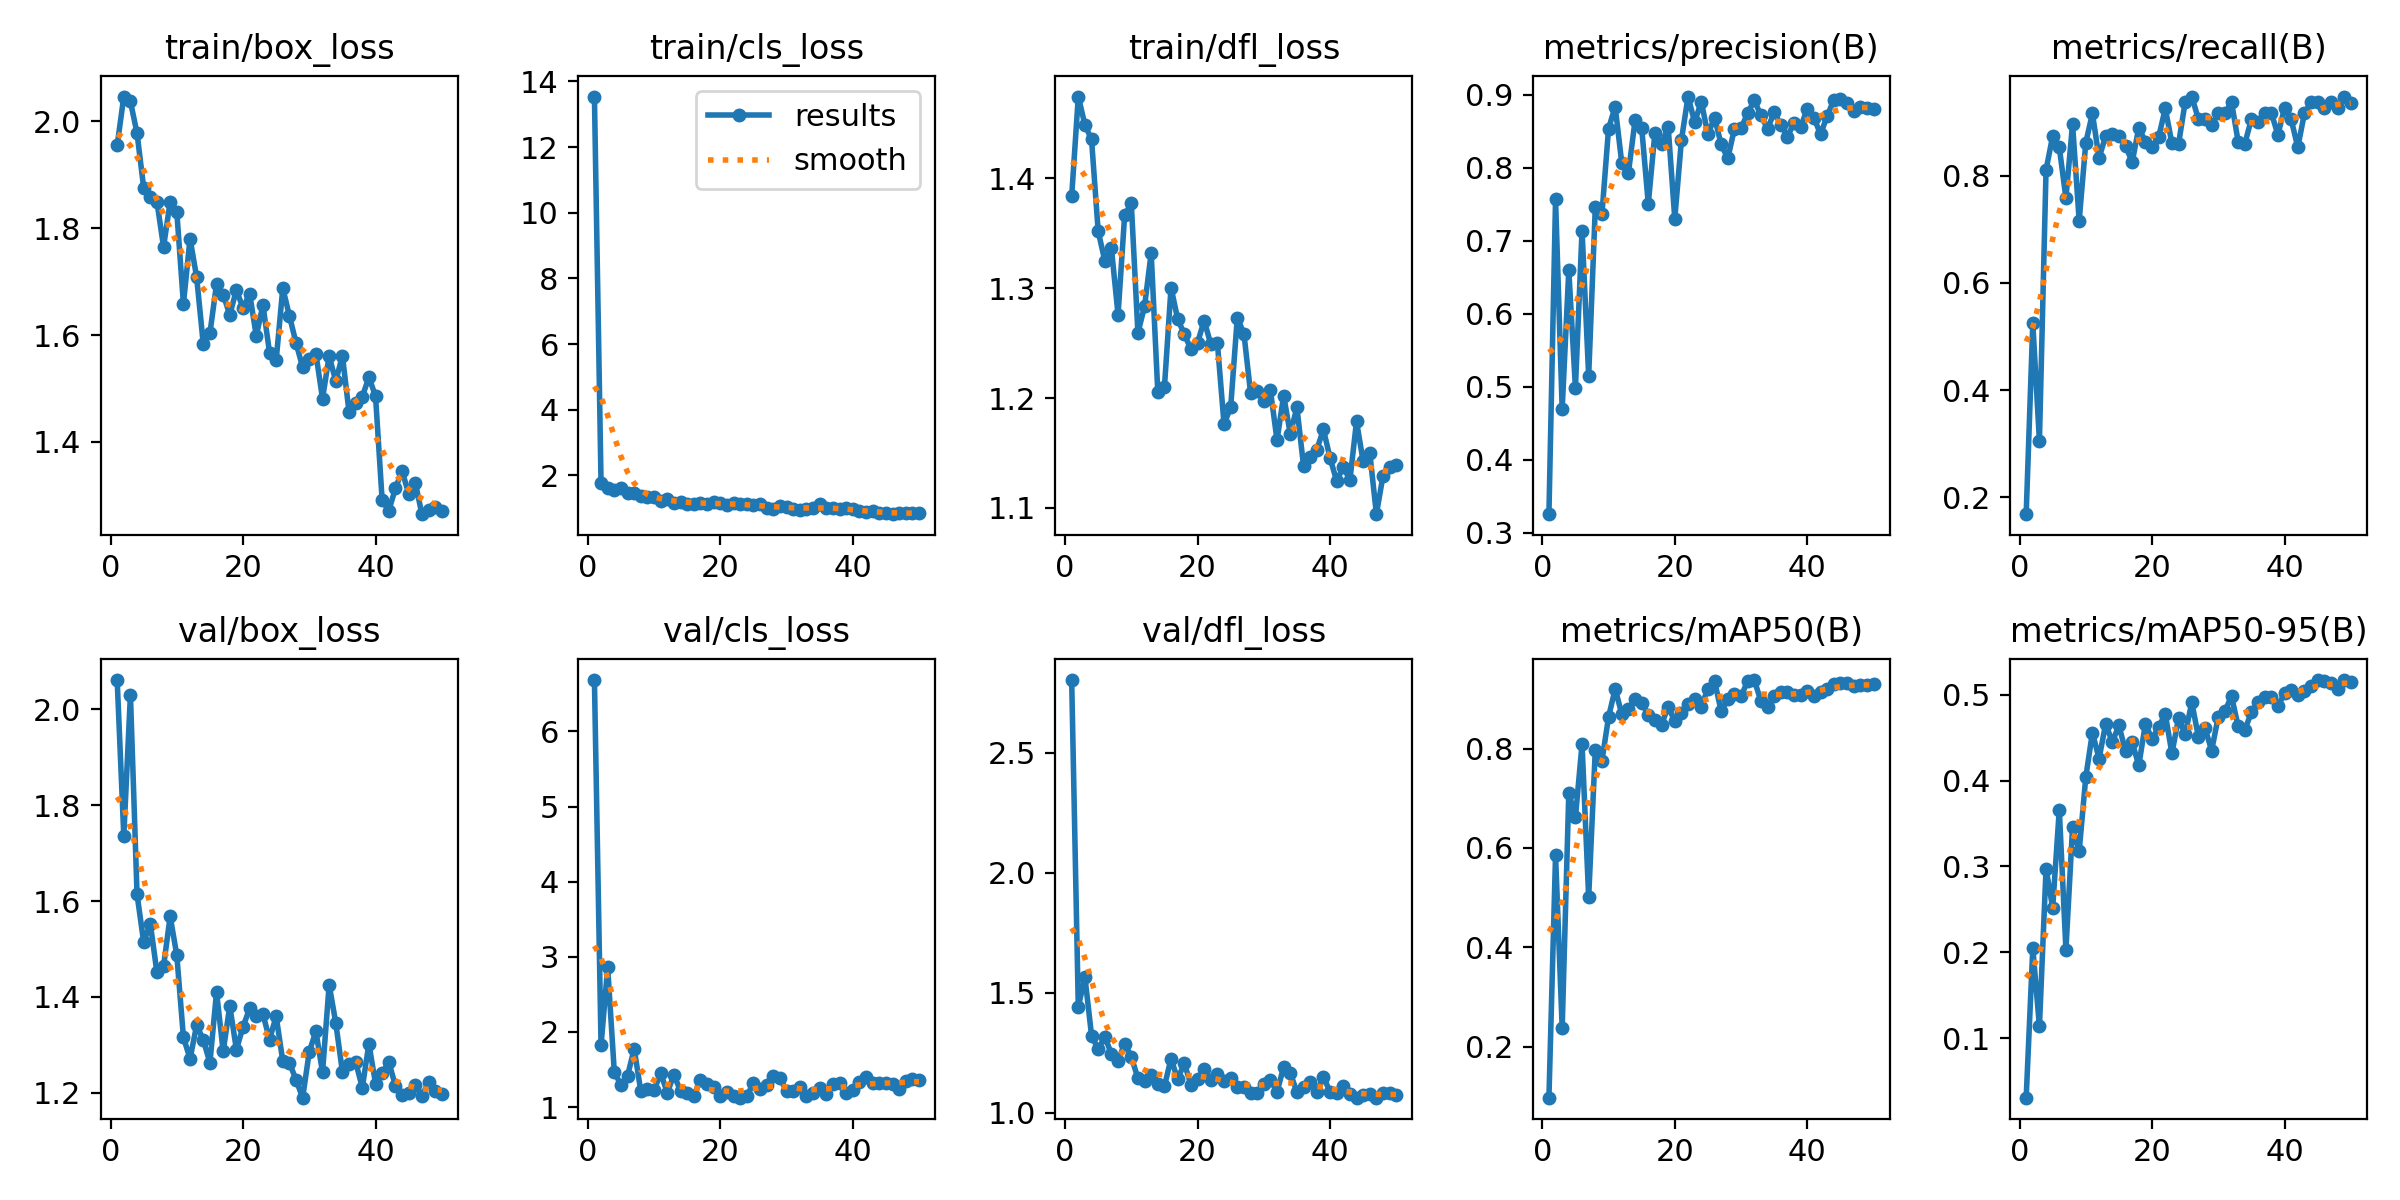

Source data for this figure (header and first rows):
epoch, train/box_loss, train/cls_loss, train/dfl_loss, metrics/precision(B), metrics/recall(B), metrics/mAP50(B), metrics/mAP50-95(B), val/box_loss, val/cls_loss, val/dfl_loss, lr/pg0, lr/pg1, lr/pg2
1, 1.955, 13.54, 1.384, 0.3252, 0.1684, 0.09694, 0.03078, 2.061, 6.684, 2.804, 0.0006631, 0.0006631, 0.0006631
2, 2.047, 1.769, 1.474, 0.7569, 0.5245, 0.5854, 0.205, 1.736, 1.824, 1.441, 0.001303, 0.001303, 0.001303
3, 2.038, 1.618, 1.449, 0.4693, 0.3053, 0.2374, 0.1137, 2.031, 2.86, 1.565, 0.001917, 0.001917, 0.001917
4, 1.978, 1.559, 1.435, 0.6599, 0.8105, 0.7107, 0.2974, 1.614, 1.468, 1.321, 0.001881, 0.001881, 0.001881
5, 1.876, 1.611, 1.352, 0.4982, 0.8737, 0.6621, 0.2518, 1.514, 1.293, 1.264, 0.001842, 0.001842, 0.001842
6, 1.859, 1.477, 1.325, 0.7141, 0.8526, 0.809, 0.3663, 1.553, 1.416, 1.315, 0.001802, 0.001802, 0.001802
7, 1.85, 1.45, 1.336, 0.5147, 0.7579, 0.5008, 0.2031, 1.451, 1.775, 1.245, 0.001762, 0.001762, 0.001762
8, 1.765, 1.363, 1.276, 0.7459, 0.896, 0.7979, 0.3454, 1.464, 1.213, 1.216, 0.001723, 0.001723, 0.001723
9, 1.85, 1.33, 1.367, 0.7364, 0.7158, 0.7753, 0.3179, 1.568, 1.247, 1.288, 0.001683, 0.001683, 0.001683
10, 1.831, 1.327, 1.377, 0.8539, 0.8613, 0.8637, 0.4041, 1.487, 1.224, 1.232, 0.001644, 0.001644, 0.001644
11, 1.658, 1.228, 1.259, 0.884, 0.9158, 0.9206, 0.456, 1.316, 1.452, 1.143, 0.001604, 0.001604, 0.001604
12, 1.781, 1.288, 1.283, 0.8064, 0.833, 0.8695, 0.4254, 1.271, 1.192, 1.13, 0.001564, 0.001564, 0.001564
13, 1.708, 1.171, 1.332, 0.7931, 0.8737, 0.8795, 0.4662, 1.341, 1.428, 1.155, 0.001525, 0.001525, 0.001525
14, 1.583, 1.191, 1.206, 0.8651, 0.8776, 0.9009, 0.4448, 1.31, 1.214, 1.118, 0.001485, 0.001485, 0.001485
15, 1.603, 1.134, 1.21, 0.8553, 0.8737, 0.8921, 0.4642, 1.262, 1.189, 1.11, 0.001446, 0.001446, 0.001446
16, 1.696, 1.134, 1.301, 0.7507, 0.8558, 0.8685, 0.4344, 1.41, 1.154, 1.225, 0.001406, 0.001406, 0.001406
17, 1.676, 1.153, 1.272, 0.8484, 0.825, 0.8583, 0.4447, 1.286, 1.357, 1.139, 0.001366, 0.001366, 0.001366
18, 1.638, 1.141, 1.258, 0.8325, 0.8892, 0.8484, 0.4177, 1.381, 1.304, 1.206, 0.001327, 0.001327, 0.001327
19, 1.684, 1.177, 1.244, 0.8564, 0.8632, 0.885, 0.4662, 1.29, 1.272, 1.116, 0.001287, 0.001287, 0.001287
20, 1.65, 1.163, 1.25, 0.7305, 0.8526, 0.855, 0.4481, 1.338, 1.148, 1.139, 0.001248, 0.001248, 0.001248
21, 1.677, 1.088, 1.271, 0.8381, 0.8717, 0.8728, 0.4627, 1.376, 1.203, 1.182, 0.001208, 0.001208, 0.001208
22, 1.598, 1.149, 1.249, 0.8979, 0.9252, 0.8906, 0.4774, 1.36, 1.152, 1.136, 0.001168, 0.001168, 0.001168
23, 1.657, 1.126, 1.25, 0.8627, 0.86, 0.8994, 0.4317, 1.364, 1.125, 1.159, 0.001129, 0.001129, 0.001129
24, 1.567, 1.138, 1.176, 0.8908, 0.8588, 0.8848, 0.4727, 1.311, 1.146, 1.13, 0.001089, 0.001089, 0.001089
25, 1.553, 1.083, 1.192, 0.846, 0.9368, 0.921, 0.4538, 1.359, 1.317, 1.142, 0.00105, 0.00105, 0.00105
26, 1.688, 1.143, 1.273, 0.869, 0.9474, 0.9366, 0.491, 1.266, 1.244, 1.105, 0.00101, 0.00101, 0.00101
27, 1.636, 1.012, 1.259, 0.8323, 0.9053, 0.8756, 0.451, 1.263, 1.292, 1.107, 0.0009704, 0.0009704, 0.0009704
28, 1.585, 0.9738, 1.205, 0.813, 0.9053, 0.8995, 0.4611, 1.227, 1.417, 1.081, 0.0009308, 0.0009308, 0.0009308
29, 1.54, 1.072, 1.206, 0.8536, 0.8947, 0.9097, 0.435, 1.19, 1.393, 1.082, 0.0008912, 0.0008912, 0.0008912
30, 1.554, 1.05, 1.197, 0.8543, 0.9158, 0.9054, 0.4746, 1.286, 1.209, 1.119, 0.0008516, 0.0008516, 0.0008516
31, 1.565, 0.9806, 1.207, 0.875, 0.9158, 0.9364, 0.481, 1.328, 1.22, 1.137, 0.000812, 0.000812, 0.000812
32, 1.481, 0.9442, 1.162, 0.8928, 0.9368, 0.9383, 0.4982, 1.242, 1.262, 1.086, 0.0007724, 0.0007724, 0.0007724
33, 1.561, 0.9725, 1.202, 0.872, 0.8632, 0.8961, 0.4632, 1.426, 1.154, 1.19, 0.0007328, 0.0007328, 0.0007328
34, 1.514, 0.9928, 1.167, 0.8536, 0.8592, 0.8845, 0.4589, 1.345, 1.184, 1.165, 0.0006932, 0.0006932, 0.0006932
35, 1.562, 1.12, 1.192, 0.8761, 0.9053, 0.9057, 0.4796, 1.244, 1.259, 1.085, 0.0006536, 0.0006536, 0.0006536
36, 1.456, 1.014, 1.138, 0.8593, 0.9, 0.9152, 0.4917, 1.259, 1.171, 1.107, 0.000614, 0.000614, 0.000614
37, 1.473, 1.005, 1.146, 0.843, 0.9158, 0.9142, 0.4973, 1.264, 1.304, 1.126, 0.0005744, 0.0005744, 0.0005744
38, 1.484, 0.9858, 1.153, 0.8616, 0.9173, 0.9073, 0.4975, 1.211, 1.321, 1.085, 0.0005348, 0.0005348, 0.0005348
39, 1.521, 0.9999, 1.171, 0.856, 0.876, 0.9082, 0.4867, 1.302, 1.184, 1.15, 0.0004952, 0.0004952, 0.0004952
40, 1.486, 0.9892, 1.146, 0.8812, 0.9263, 0.9159, 0.5017, 1.219, 1.232, 1.086, 0.0004556, 0.0004556, 0.0004556
41, 1.29, 0.9125, 1.124, 0.8687, 0.9051, 0.9054, 0.5057, 1.24, 1.334, 1.082, 0.000416, 0.000416, 0.000416
42, 1.271, 0.8852, 1.137, 0.8464, 0.8526, 0.9139, 0.4991, 1.265, 1.398, 1.112, 0.0003764, 0.0003764, 0.0003764
43, 1.313, 0.9287, 1.125, 0.8709, 0.9158, 0.9203, 0.5042, 1.214, 1.315, 1.078, 0.0003368, 0.0003368, 0.0003368
44, 1.346, 0.8474, 1.179, 0.8933, 0.9368, 0.9303, 0.5107, 1.196, 1.316, 1.062, 0.0002972, 0.0002972, 0.0002972
45, 1.303, 0.8665, 1.142, 0.895, 0.9368, 0.9328, 0.517, 1.198, 1.32, 1.074, 0.0002576, 0.0002576, 0.0002576
46, 1.324, 0.8186, 1.15, 0.8897, 0.9263, 0.9316, 0.5161, 1.215, 1.314, 1.079, 0.000218, 0.000218, 0.000218
47, 1.264, 0.8442, 1.094, 0.8781, 0.9368, 0.9271, 0.5141, 1.193, 1.239, 1.062, 0.0001784, 0.0001784, 0.0001784
48, 1.273, 0.8486, 1.129, 0.8831, 0.9263, 0.928, 0.5066, 1.222, 1.344, 1.083, 0.0001388, 0.0001388, 0.0001388
49, 1.278, 0.847, 1.137, 0.8823, 0.9466, 0.9274, 0.5171, 1.204, 1.376, 1.082, 9.92e-05, 9.92e-05, 9.92e-05
50, 1.271, 0.8514, 1.139, 0.881, 0.9347, 0.9299, 0.5145, 1.198, 1.365, 1.072, 5.96e-05, 5.96e-05, 5.96e-05
